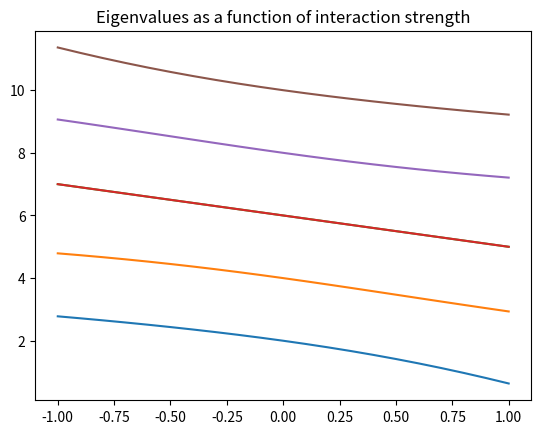
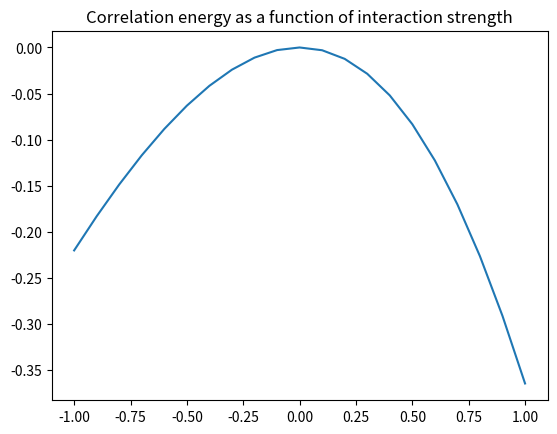
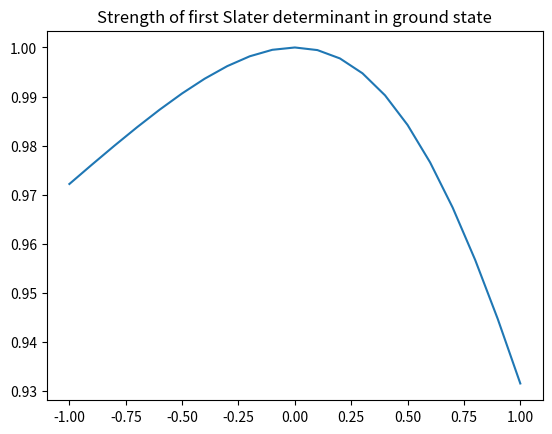

The matplotlib source for these figures, in order:
#this file is basically the same as task1b, only the matrix differs
import numpy as np
from numpy import linalg as la
import matplotlib.pyplot as plt

d = 1

garray = np.linspace(-1,1,21)
gmateigenvalues = np.zeros(shape=(21,6))
gmateigenvaluessorted = np.zeros(shape=(21,6))
gmatgscorrelationenergy = np.zeros(21)
gmateigenvectors = np.zeros(shape=(21,6,6))
gmatgroundstateeigenvectorfirstcomponents = np.zeros(21)
for x in range(21):
    g = (x-10)/10
    gmat = -g/2*np.ones((6,6)) #I was too lazy to type the whole matrix and instead I spend way too much time to figure out this "compact" notation
    gmat = gmat-g/2*np.eye(6) 
    gmat = gmat+np.diag([2*d,4*d,6*d,6*d,8*d,10*d])
    for i in range(6):
        gmat[i,5-i] = 0
    #print(gmat)
    gmateigenvalues[x], gmateigenvectors[x] = la.eig(gmat)
    gmateigenvaluessorted[x] = np.sort(gmateigenvalues[x])
    gmatgscorrelationenergy[x] = gmateigenvaluessorted[x,0]-(gmat[0,0]) 
    gmatgroundstateeigenvectorfirstcomponents[x] = abs(gmateigenvectors[x,0,0])  
    #if it is needed to sort eigenvectors accordingly something like this can be used:
    #for i in range(6):
        #if gmateigenvaluessorted[x,0] != gmateigenvalues[x,i]:
            #pass
        #else:
            #print(i)
            #gmatgroundstateeigenvectorfirstcomponents[x] = abs(gmateigenvectors[x,i,0])  
            #break
#print(gmateigenvalues)
#print(gmateigenvaluessorted)

plt.figure()
plt.plot(garray,gmateigenvaluessorted)
plt.title("Eigenvalues as a function of interaction strength")
#plt.show() 
plt.savefig("eigenvalues.png")
plt.figure()
plt.plot(garray,gmatgscorrelationenergy)
plt.title("Correlation energy as a function of interaction strength")
#plt.show() 
plt.savefig("corr_energy.png")
plt.figure()
plt.plot(garray,gmatgroundstateeigenvectorfirstcomponents)
plt.title("Strength of first Slater determinant in ground state")
#plt.show() 
plt.savefig("gs_strength.png")


